Run: headless pygame with SDL's dummy video driver; simulated clock (each Clock.tick advances the game by its frame time, no real sleeping); random seed 0; keys injected as events and as key.get_pressed() state; no mouse input.
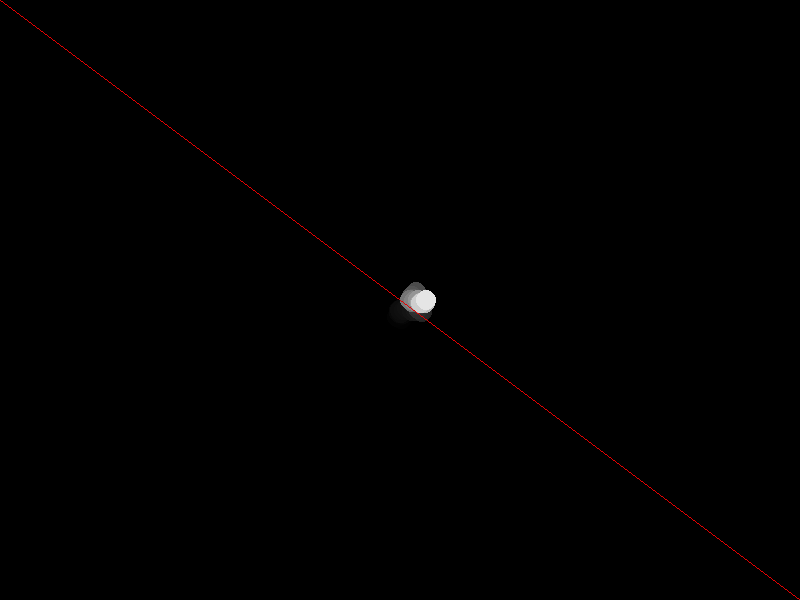
Frame 1 of 4 · flips 1–60 · no input
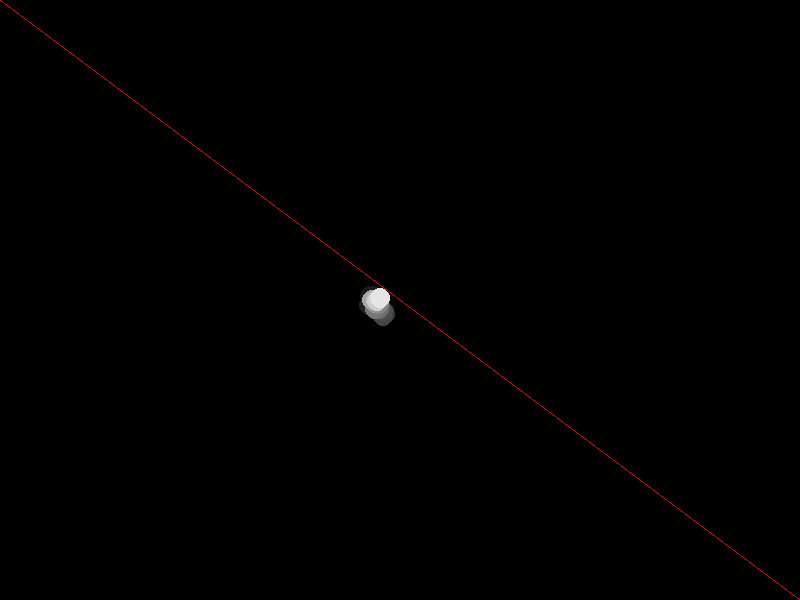
Frame 2 of 4 · flips 61–180 · tapped SPACE, RETURN · held RIGHT (→), D
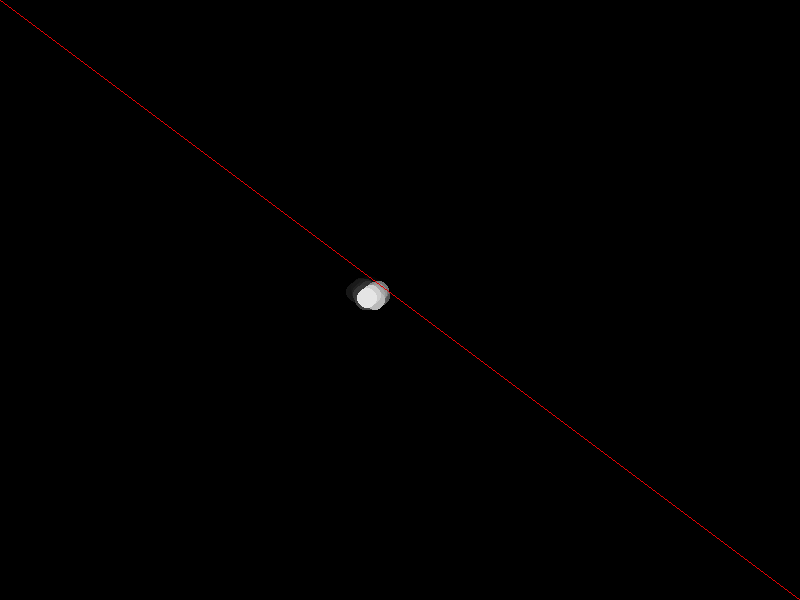
Frame 3 of 4 · flips 181–300 · held DOWN (↓), S
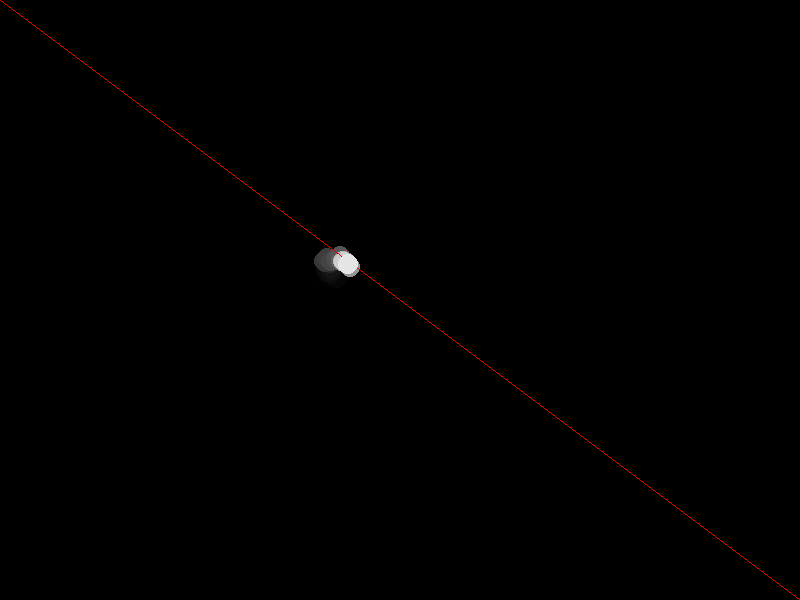
Frame 4 of 4 · flips 301–420 · held LEFT (←), A, UP (↑), W

The pygame program that drew these frames:

import pygame
import sys
import random

pygame.init()

WIDTH, HEIGHT = 800, 600
FPS = 60

# Initialize the screen and clock
screen = pygame.display.set_mode((WIDTH, HEIGHT))
pygame.display.set_caption("Fading Effect Demo")
clock = pygame.time.Clock()

# Create the line_screen
line_screen = pygame.Surface((WIDTH, HEIGHT), pygame.SRCALPHA)

# Initialize the fading black surface
fade_surface = pygame.Surface((WIDTH, HEIGHT), pygame.SRCALPHA)
fade_alpha = 25  # Starting alpha value (fully opaque)


ballx = WIDTH / 2
bally = HEIGHT / 2

# Main game loop
running = True
while running:
    for event in pygame.event.get():
        if event.type == pygame.QUIT:
            running = False

    # Fading logic
    # fade_alpha += 5  # You can adjust this value to control the fading speed
    if fade_alpha >= 255:
        fade_alpha = 0
        fade_surface.fill((0, 0, 0, 255))

    print(fade_alpha)

    # Fill the fade_surface with semi-opaque black
    fade_surface.fill((0, 0, 0, fade_alpha))

    # Clear the line_screen
    # line_screen.fill("black")  # Fill with transparent white
    # line_screen.fill((255, 255, 255, 25))  # Fill with transparent white

    # Draw a line
    pygame.draw.line(line_screen, (255, 0, 0), (0, 0), (WIDTH, HEIGHT))
    pygame.draw.circle(
        line_screen,
        (255, 255, 255),
        (ballx, bally),
        10,
    )

    ballx += random.randint(-10, 10) / 2
    bally += random.randint(-10, 10) / 2

    # Blit the fade_surface onto the line_screen
    line_screen.blit(
        fade_surface, (0, 0), special_flags=pygame.BLEND_ALPHA_SDL2
    )  # BLENDADD

    # Blit the line_screen onto the screen
    screen.blit(line_screen, (0, 0))

    # Update the display
    pygame.display.flip()

    clock.tick(FPS)

pygame.quit()
sys.exit()
